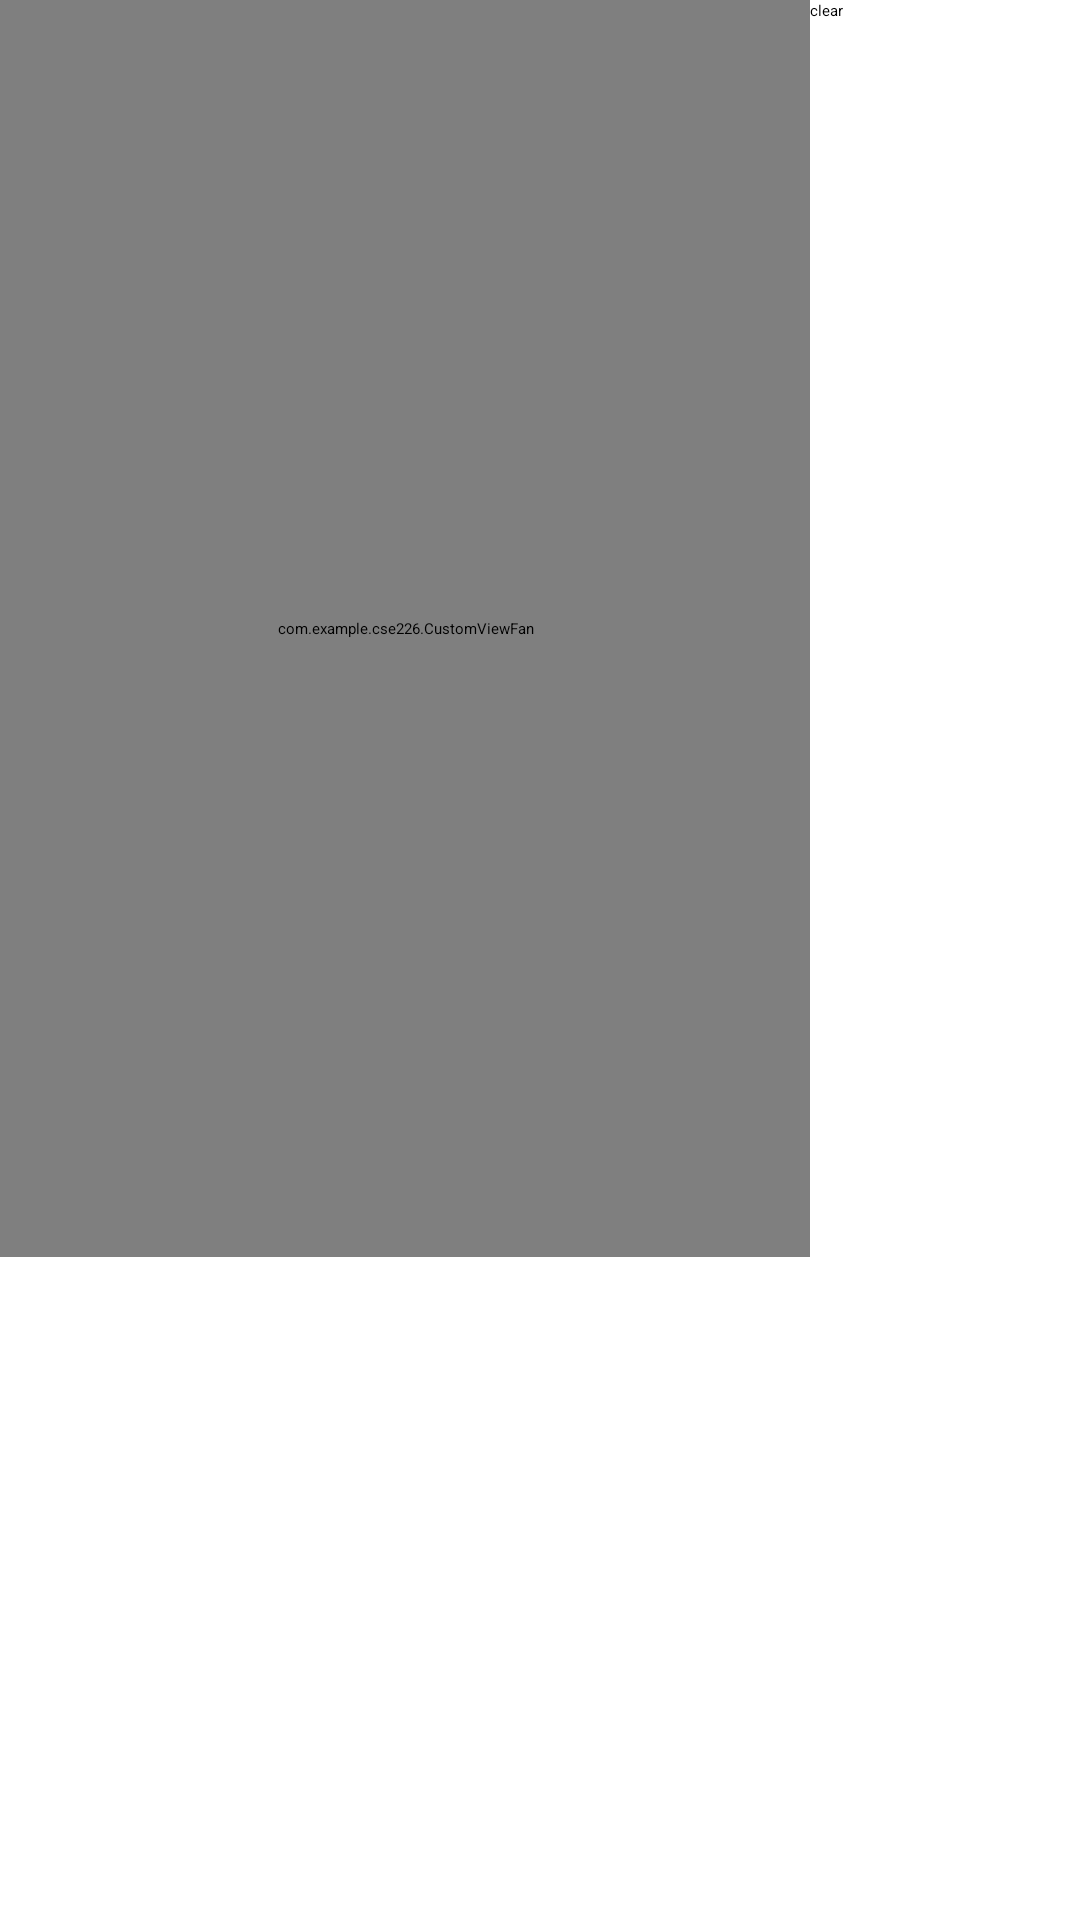

Reconstruct the res/layout file that produces this screen, plus the resources it refers to.
<!-- AndroidManifest.xml: application theme Theme.CSE226 -->
<!-- res/layout/activity_fan_drawable.xml -->
<?xml version="1.0" encoding="utf-8"?>
<LinearLayout xmlns:android="http://schemas.android.com/apk/res/android"
    xmlns:app="http://schemas.android.com/apk/res-auto"
    xmlns:tools="http://schemas.android.com/tools"
    android:layout_width="match_parent"
    android:layout_height="match_parent"
    tools:context=".Fan_drawable">

    <com.example.cse226.CustomViewFan

        android:id="@+id/cd"
        android:layout_width="270dp"
        android:layout_height="419dp">

    </com.example.cse226.CustomViewFan>

    <Button
        android:id="@+id/clear"
        android:layout_width="wrap_content"

        android:layout_height="wrap_content"
        android:text="clear"></Button>
</LinearLayout>
<!-- resources referenced by this layout -->
<resources>

</resources>
